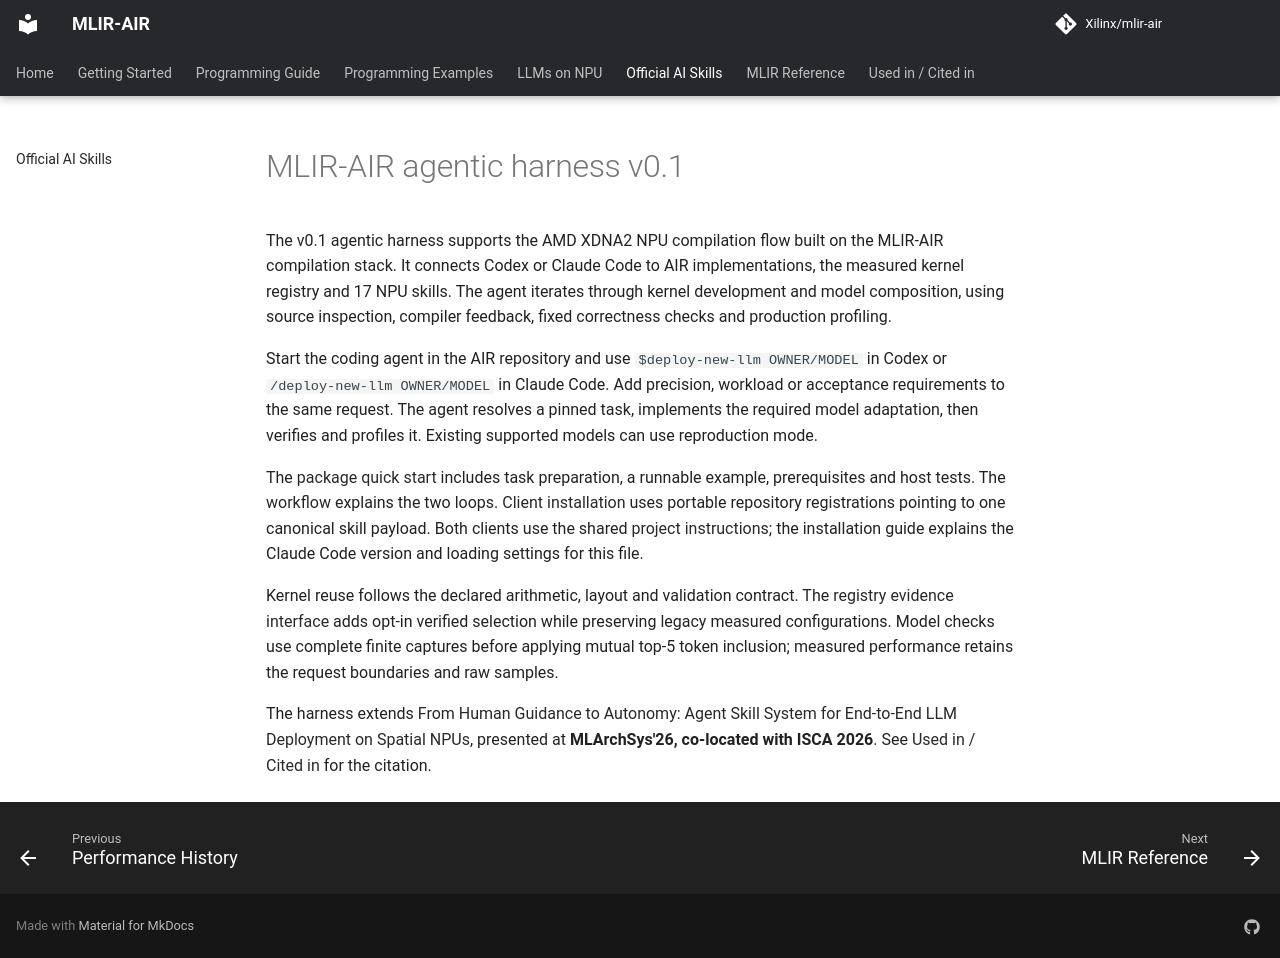

repository: Xilinx/mlir-air · page: dev/ai_skills/index.html · generator: mkdocs

# MLIR-AIR agentic harness v0.1

The v0.1 agentic harness supports the AMD XDNA2 NPU compilation flow built on
the MLIR-AIR compilation stack. It connects Codex or Claude Code to AIR
implementations, the measured kernel registry and 17 NPU skills. The agent iterates through kernel development
and model composition, using source inspection, compiler feedback, fixed
correctness checks and production profiling.

Start the coding agent in the AIR repository and use
`$deploy-new-llm OWNER/MODEL` in Codex or `/deploy-new-llm OWNER/MODEL` in Claude
Code. Add precision, workload or acceptance requirements to the same request.
The agent resolves a pinned task, implements the required model adaptation, then
verifies and profiles it. Existing supported models can use reproduction mode.

The [package quick start](https://github.com/Xilinx/mlir-air/blob/main/agentic/README.md) includes
task preparation, a runnable example, prerequisites and host tests. The
[workflow](https://github.com/Xilinx/mlir-air/blob/main/agentic/WORKFLOW.md) explains the two loops.
[Client installation](https://github.com/Xilinx/mlir-air/blob/main/agentic/INSTALLATION.md) uses
portable repository registrations pointing to one canonical skill payload.
Both clients use the shared [project instructions](https://github.com/Xilinx/mlir-air/blob/main/AGENTS.md); the installation
guide explains the Claude Code version and loading settings for this file.

Kernel reuse follows the declared arithmetic, layout and validation contract.
The [registry evidence interface](https://github.com/Xilinx/mlir-air/blob/main/agentic/references/maintenance.md)
adds opt-in verified selection while preserving legacy measured configurations.
Model checks use complete finite captures before applying mutual top-5 token
inclusion; measured performance retains the request boundaries and raw samples.

The harness extends [From Human Guidance to Autonomy: Agent Skill System for
End-to-End LLM Deployment on Spatial NPUs](https://arxiv.org/abs/2606.07586),
presented at **MLArchSys'26, co-located with ISCA 2026**. See
[Used in / Cited in](used_in.md#how-to-cite) for the citation.
